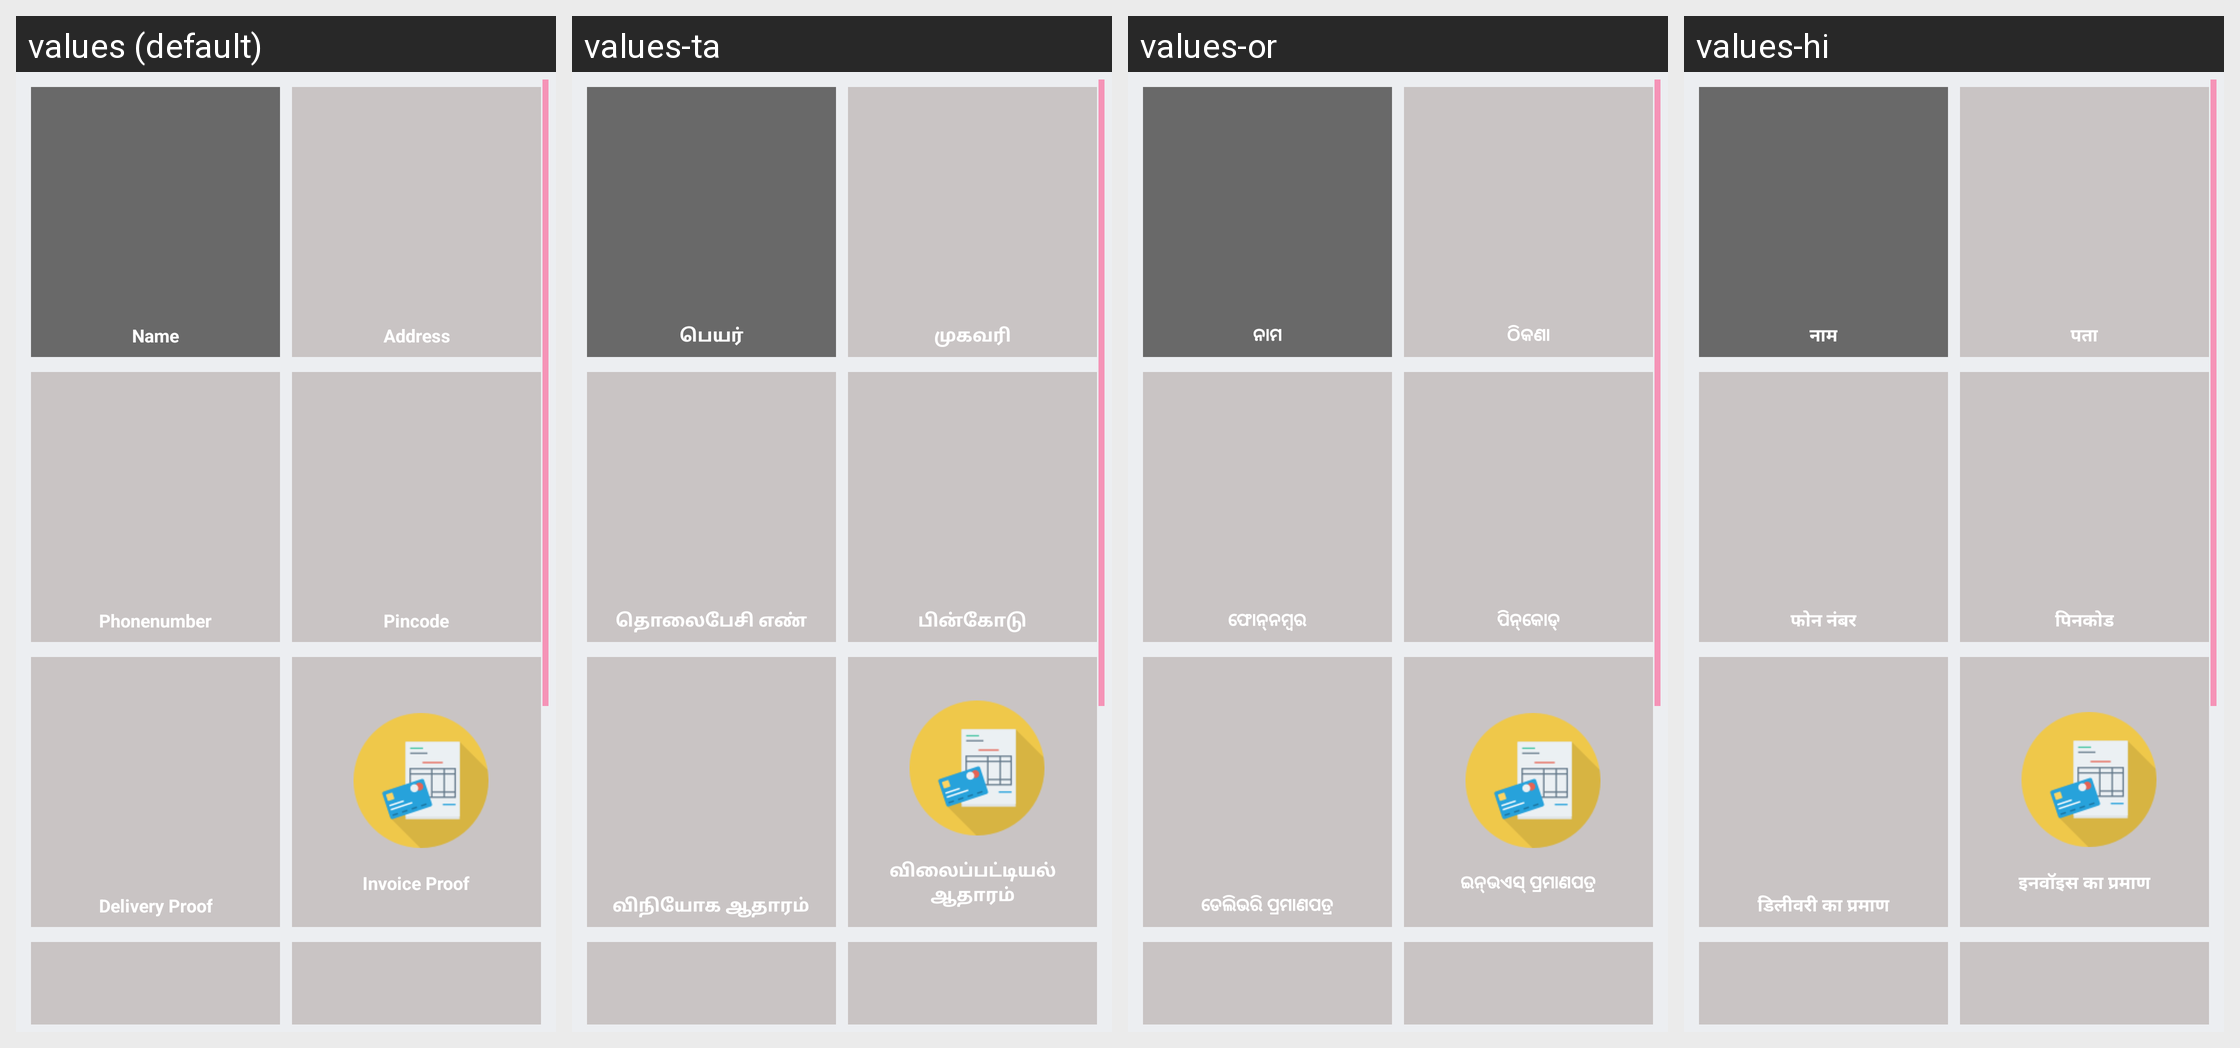

This grid shows one Android layout under several languages. Give, for every string resource on the screen, its name, the default text and each shown locale's text.
Android screen res/layout/activity_bulk_delivery.xml rendered under 4 locales, left to right: values (default), values-ta, values-or, values-hi. Device: Nexus 5 (rendered at 1080×1920; each locale shown at half size, 540×960, under a caption strip naming it); theme AppTheme.
Other locales in the repository, not shown: values-as, values-be, values-en, values-kn, values-mr, values-pa, values-te.
Strings drawn on this screen, with the default value and each locale's value (text and hints the layout hard-codes, and strings that could not be matched under every locale, appear in the picture but are not listed):

name
  values: Name
  values-ta: பெயர்
  values-or: ନାମ
  values-hi: नाम

address
  values: Address
  values-ta: முகவரி
  values-or: ଠିକଣା
  values-hi: पता

phnumber
  values: Phonenumber
  values-ta: தொலைபேசி எண்
  values-or: ଫୋନ୍‌‌ନମ୍ବର
  values-hi: फोन नंबर

pincode
  values: Pincode
  values-ta: பின்கோடு
  values-or: ପିନ୍‌କୋଡ୍
  values-hi: पिनकोड

delivery_proof
  values: Delivery Proof
  values-ta: விநியோக ஆதாரம்
  values-or: ଡେଲିଭରି ପ୍ରମାଣପତ୍ର
  values-hi: डिलीवरी का प्रमाण

invoice_proof
  values: Invoice Proof
  values-ta: விலைப்பட்டியல் ஆதாரம்
  values-or: ଇନ୍‌ଭଏସ୍ ପ୍ରମାଣପତ୍ର
  values-hi: इनवॉइस का प्रमाण
